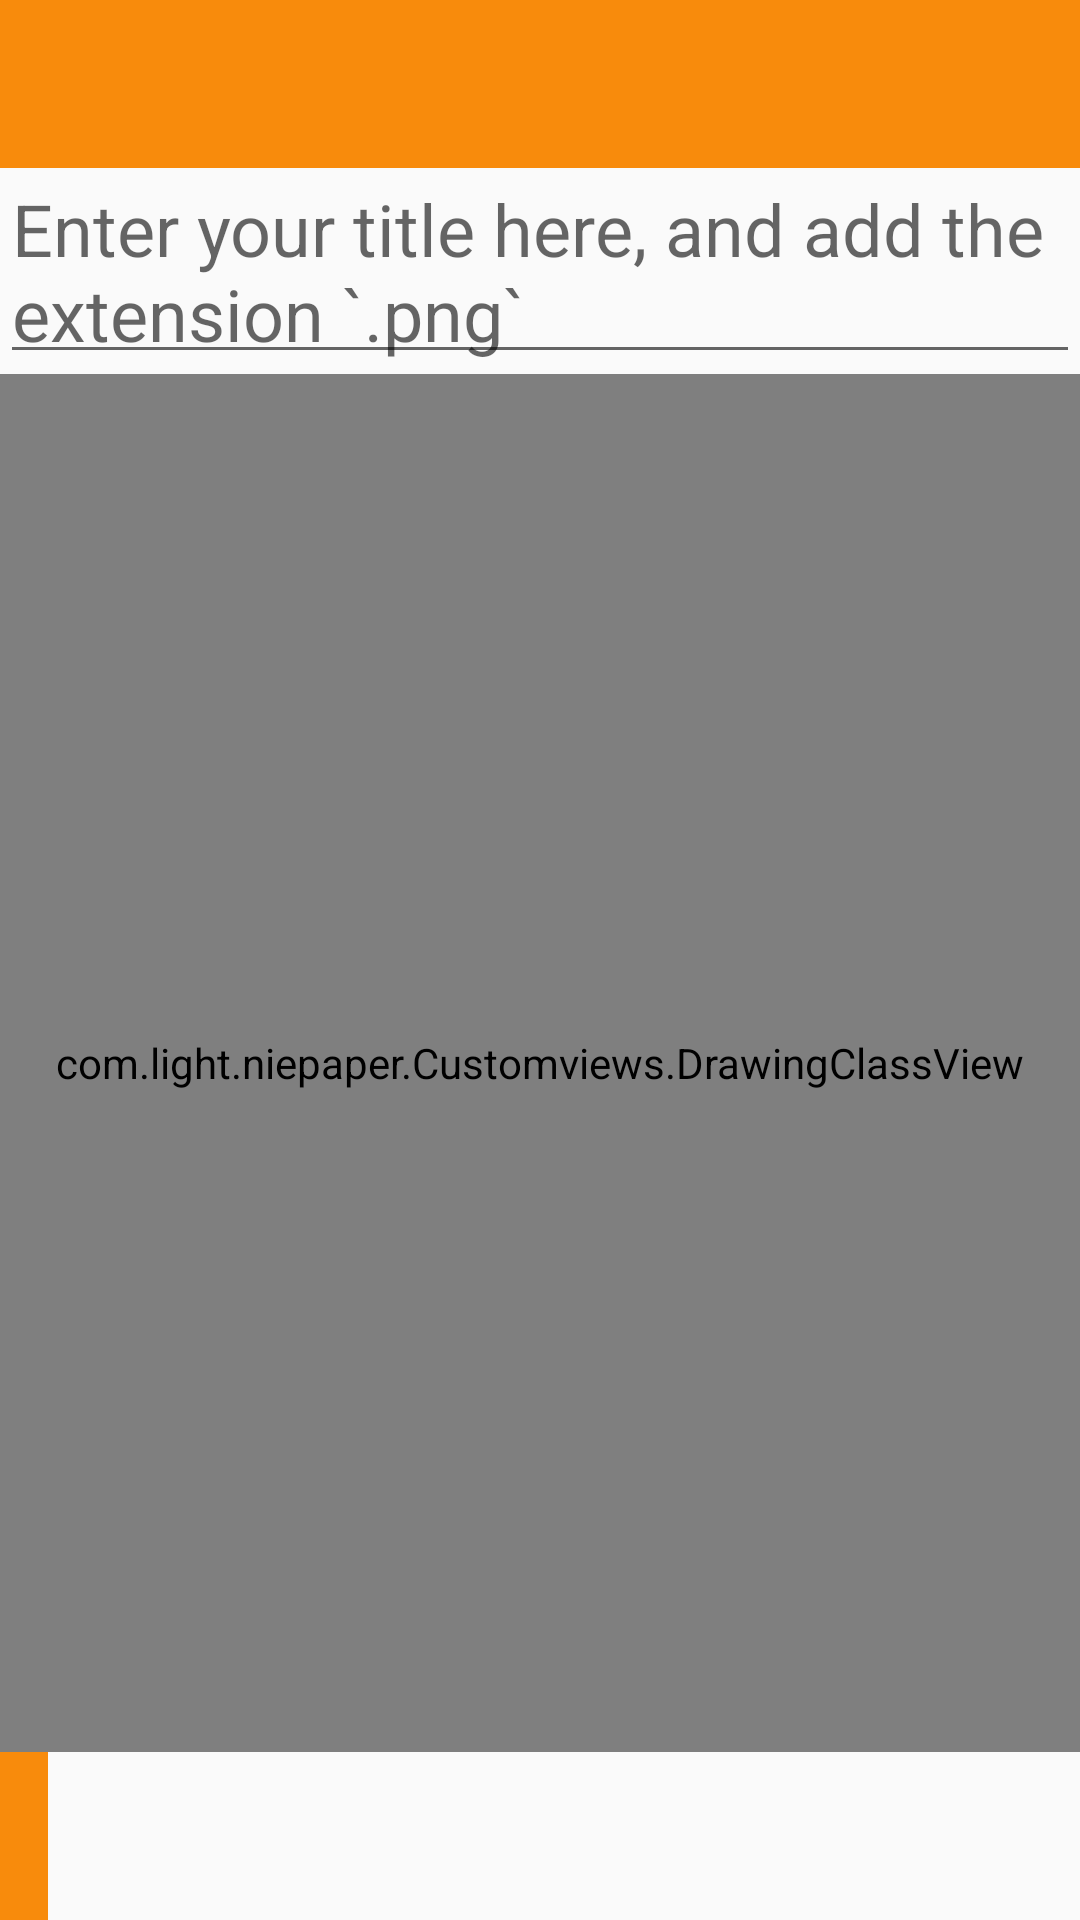

Here is an Android app screen rendered from its layout file. Give the layout XML and the strings, colors and styles it references.
<!-- AndroidManifest.xml: application theme Theme.AppCompat.Light.NoActionBar -->
<!-- res/layout/activity_sketch_room.xml -->
<?xml version="1.0" encoding="utf-8"?>
<RelativeLayout
    xmlns:android="http://schemas.android.com/apk/res/android"
    xmlns:app="http://schemas.android.com/apk/res-auto"
    xmlns:tools="http://schemas.android.com/tools"
    android:layout_width="match_parent"
    android:scrollbars="vertical"
    android:layout_height="match_parent"
    android:fitsSystemWindows="true"
    tools:context="com.light.niepaper.Activities.Notepad.SketchRoom">

    <android.support.design.widget.AppBarLayout
        android:id="@+id/app_bar_layout"
        android:layout_width="match_parent"
        android:layout_height="wrap_content"
        android:theme="@style/AppBarOverlay">

        <android.support.v7.widget.Toolbar
            android:id="@+id/toolbar"
            android:layout_width="match_parent"
            android:layout_height="?attr/actionBarSize"
            android:background="@color/colorAccent"
            app:popupTheme="@style/PopupOverlay" />

    </android.support.design.widget.AppBarLayout>
    <EditText
        android:id="@+id/edit_text_titles"
        android:layout_width="match_parent"
        android:layout_height="wrap_content"
        android:layout_gravity="center_vertical"
        android:hint="@string/enter_titles"
        android:maxLines="1"
        android:padding="@dimen/margin_padding_tiny"
        android:textColor="#000000"
        android:textSize="@dimen/text_size_large"
        android:layout_below="@+id/app_bar_layout"/>
    <com.light.niepaper.Customviews.DrawingClassView
        android:id="@+id/drawing_class"
        android:layout_width="match_parent"
        android:layout_height="match_parent"
        android:layout_below="@+id/edit_text_titles"
        android:layout_above="@+id/toolbar_bottom" />
    <android.support.v7.widget.Toolbar
        android:id="@+id/toolbar_bottom"
        android:layout_width="wrap_content"
        android:layout_alignParentBottom="true"
        android:layout_height="?attr/actionBarSize"
        android:background="@color/colorAccent"
        app:popupTheme="@style/AppTheme"/>
    
        
        
        
        
        

    <include layout="@layout/content_sketch_room" />



</RelativeLayout>
<!-- res/layout/content_sketch_room.xml (included above) -->
<?xml version="1.0" encoding="utf-8"?>
<LinearLayout xmlns:android="http://schemas.android.com/apk/res/android"
    xmlns:app="http://schemas.android.com/apk/res-auto"
    xmlns:tools="http://schemas.android.com/tools"
    xmlns:fab="http://schemas.android.com/apk/res-auto"
    android:layout_width="match_parent"
    android:layout_height="match_parent"
    android:orientation="vertical"
    app:layout_behavior="@string/appbar_scrolling_view_behavior"
    tools:context="com.light.niepaper.Activities.Notepad.SketchRoom"
    tools:showIn="@layout/activity_sketch_room">


</LinearLayout>
<!-- resources referenced by this layout -->
<resources>
  <color name="colorAccent">#f88b0c</color>
  <dimen name="margin_padding_tiny">4dp</dimen>
  <dimen name="text_size_large">24sp</dimen>
  <string name="enter_titles">Enter your title here, and add the extension `.png`</string>
  <style name="AppBarOverlay" parent="ThemeOverlay.AppCompat.Dark.ActionBar" />
  <style name="AppTheme" parent="Theme.AppCompat">
          
          <item name="colorPrimary">@color/colorPrimary</item>
          <item name="colorPrimaryDark">@color/colorPrimaryDark</item>
          <item name="colorAccent">@color/colorAccent</item>
      </style>
  <style name="PopupOverlay" parent="ThemeOverlay.AppCompat.Light" />
  <color name="colorPrimary">#3F51B5</color>
  <color name="colorPrimaryDark">#303f9f</color>
</resources>
